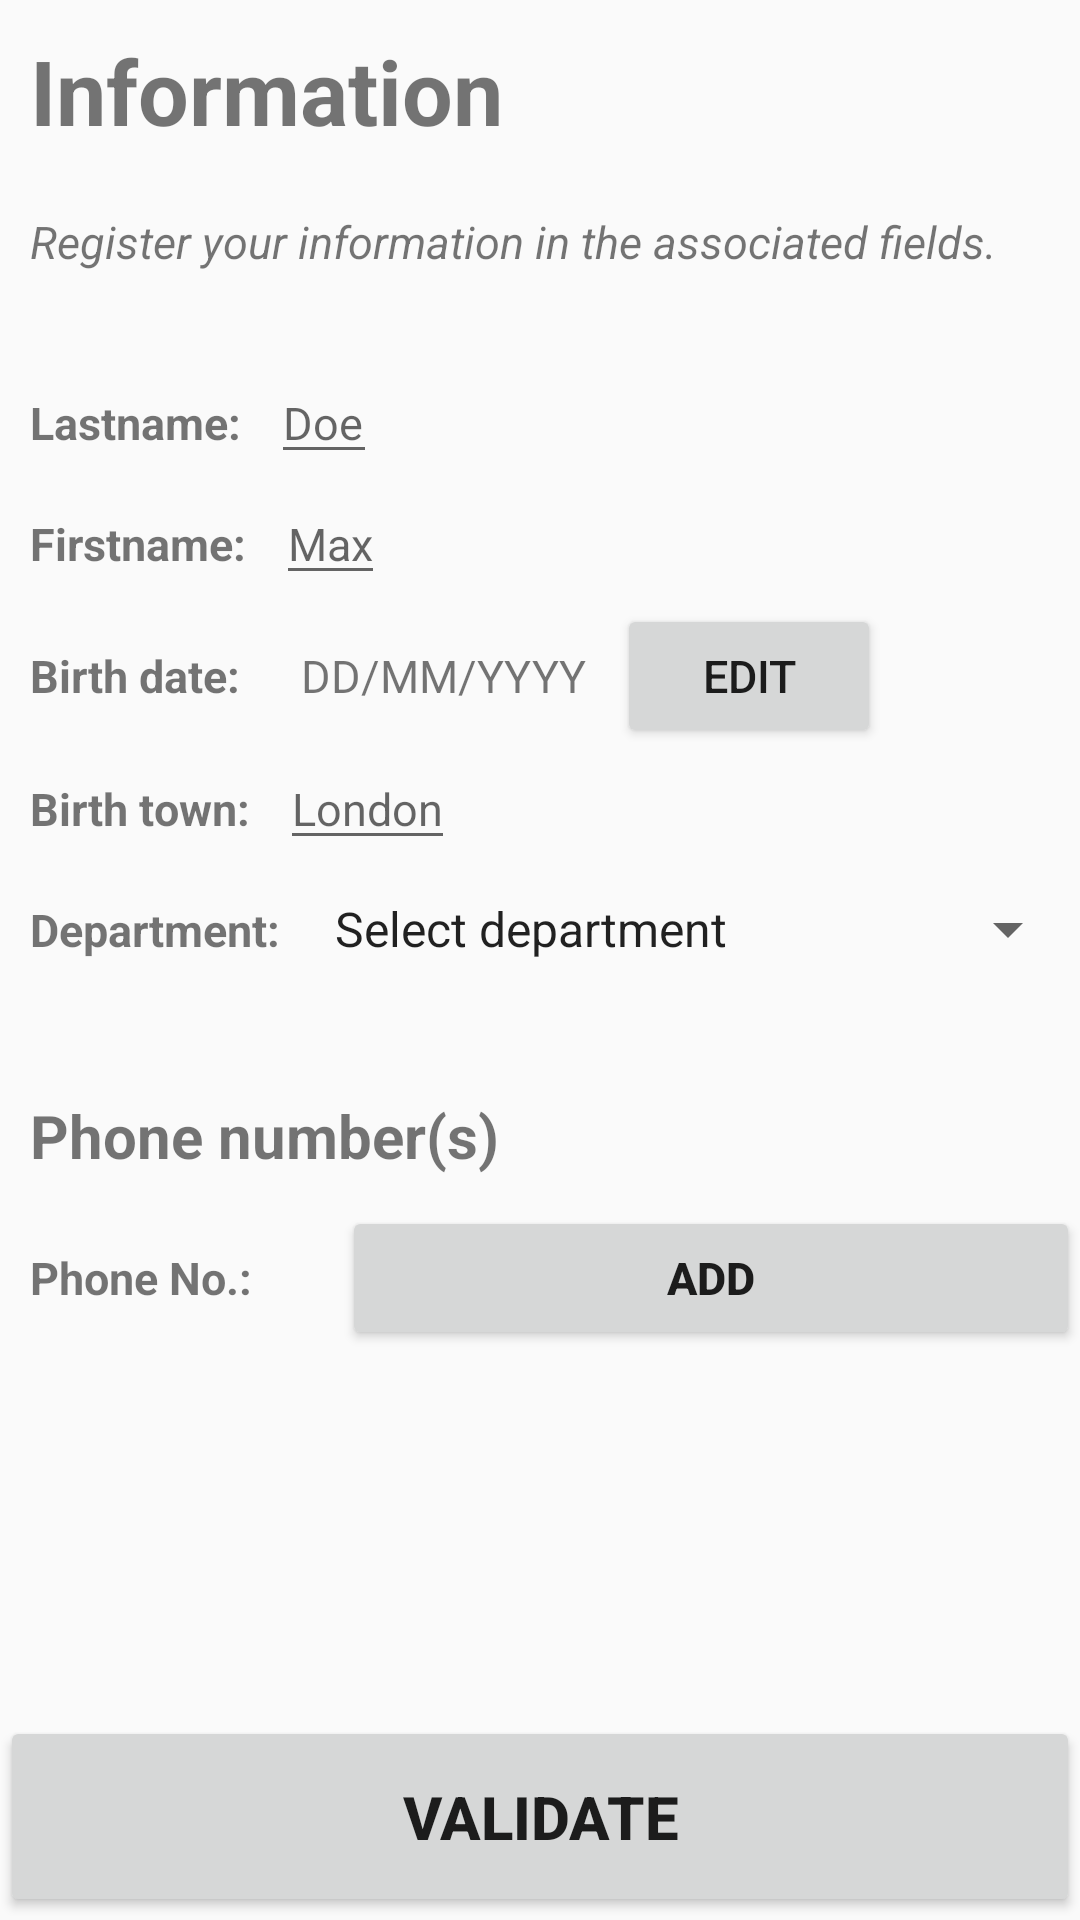

Reconstruct the res/layout file that produces this screen, plus the resources it refers to.
<!-- AndroidManifest.xml: application theme Theme.InitiationAndroid -->
<!-- res/layout/activity_main.xml -->
<?xml version="1.0" encoding="utf-8"?>
<ScrollView
    xmlns:android="http://schemas.android.com/apk/res/android"
    xmlns:app="http://schemas.android.com/apk/res-auto"
    xmlns:tools="http://schemas.android.com/tools"
    android:layout_width="match_parent"
    android:layout_height="match_parent"
    tools:context=".MainActivity"
    android:id="@+id/mainLayout">

    <LinearLayout
        android:layout_width="match_parent"
        android:layout_height="match_parent"
        android:orientation="vertical"
        app:layout_constraintBottom_toBottomOf="parent"
        app:layout_constraintTop_toTopOf="parent"
        android:isScrollContainer="true">

        <TextView
            android:layout_width="wrap_content"
            android:layout_height="wrap_content"
            android:text="@string/title"
            android:textStyle="bold"
            android:textSize="30sp"
            android:padding="10dp"/>

        <TextView
            android:layout_width="wrap_content"
            android:layout_height="wrap_content"
            android:text="@string/introText"
            android:textStyle="italic"
            android:textSize="15sp"
            android:padding="10dp"
            android:layout_marginBottom="20dp"/>

        <LinearLayout
            android:layout_width="match_parent"
            android:layout_height="wrap_content"
            android:orientation="horizontal">
            <TextView
                android:layout_width="wrap_content"
                android:layout_height="wrap_content"
                android:text="@string/lastname"
                android:textStyle="bold"
                android:textSize="15sp"
                android:padding="10dp"/>
            <EditText
                android:id="@+id/lastname"
                android:layout_width="wrap_content"
                android:layout_height="wrap_content"
                android:hint="@string/sampleLastname"
                android:maxLines="1"
                android:inputType="textCapSentences"
                android:textSize="15sp"
                android:maxEms="10"
                android:minEms="2"/>
        </LinearLayout>

        <LinearLayout
            android:layout_width="match_parent"
            android:layout_height="wrap_content"
            android:orientation="horizontal">
            <TextView
                android:layout_width="wrap_content"
                android:layout_height="wrap_content"
                android:text="@string/firstname"
                android:textStyle="bold"
                android:textSize="15sp"
                android:padding="10dp"/>
            <EditText
                android:id="@+id/firstname"
                android:layout_width="wrap_content"
                android:layout_height="wrap_content"
                android:hint="@string/sampleFirstname"
                android:inputType="textCapSentences"
                android:maxLines="1"
                android:textSize="15sp"
                android:maxEms="10"
                android:minEms="2"/>
        </LinearLayout>

        <LinearLayout
            android:layout_width="match_parent"
            android:layout_height="wrap_content"
            android:orientation="horizontal"
            android:gravity="center_vertical">
            <TextView
                android:layout_width="wrap_content"
                android:layout_height="wrap_content"
                android:text="@string/birthDate"
                android:textStyle="bold"
                android:textSize="15sp"
                android:padding="10dp" />
            <TextView
                android:id="@+id/birthDate"
                android:layout_width="wrap_content"
                android:layout_height="wrap_content"
                android:text="@string/sampleDate"
                android:textSize="15sp"
                android:padding="10dp" />
            <Button
                android:layout_width="wrap_content"
                android:layout_height="wrap_content"
                android:textSize="15sp"
                android:text="@string/edit"
                android:onClick="setBirthDate"/>
        </LinearLayout>

        <LinearLayout
            android:layout_width="match_parent"
            android:layout_height="wrap_content"
            android:orientation="horizontal">
            <TextView
                android:layout_width="wrap_content"
                android:layout_height="wrap_content"
                android:text="@string/birthPlace"
                android:textStyle="bold"
                android:textSize="15sp"
                android:padding="10dp"/>
            <EditText
                android:id="@+id/birthPlace"
                android:layout_width="wrap_content"
                android:layout_height="wrap_content"
                android:hint="@string/samplePlace"
                android:inputType="textCapSentences"
                android:maxLines="1"
                android:textSize="15sp"
                android:maxEms="10"
                android:minEms="2"/>
        </LinearLayout>

        <LinearLayout
            android:layout_width="match_parent"
            android:layout_height="wrap_content"
            android:orientation="horizontal">

            <TextView
                android:layout_width="wrap_content"
                android:layout_height="wrap_content"
                android:textSize="15sp"
                android:textStyle="bold"
                android:padding="10dp"
                android:text="@string/dept"/>
            <Spinner
                android:id="@+id/dept"
                android:layout_width="wrap_content"
                android:layout_height="wrap_content"
                android:entries="@array/departments"
                android:spinnerMode="dialog"/>
        </LinearLayout>

        <TextView
            android:layout_width="wrap_content"
            android:layout_height="wrap_content"
            android:text="@string/phone"
            android:textStyle="bold"
            android:textSize="20sp"
            android:padding="10dp"
            android:layout_marginTop="25sp"/>
        <ScrollView
            android:layout_width="match_parent"
            android:layout_height="150dp">
            <LinearLayout
            android:id="@+id/phoneLayout"
            android:layout_width="match_parent"
            android:layout_height="wrap_content"
            android:orientation="vertical"
            android:scrollbars="vertical">
                <LinearLayout
                    android:id="@+id/addNumber"
                    android:layout_width="match_parent"
                    android:layout_height="wrap_content"
                    android:orientation="horizontal">
                    <TextView
                        android:layout_width="wrap_content"
                        android:layout_height="wrap_content"
                        android:text="@string/phoneNb"
                        android:textStyle="bold"
                        android:textSize="15sp"
                        android:padding="10dp"/>
                    <Button
                        android:layout_width="match_parent"
                        android:layout_height="wrap_content"
                        android:text="@string/addPhone"
                        android:layout_marginLeft="20dp"
                        android:textSize="15sp"
                        android:textStyle="bold"
                        android:onClick="addNumber"/>
                </LinearLayout>
            </LinearLayout>
        </ScrollView>

        <Button
            android:id="@+id/validateButton"
            android:layout_width="match_parent"
            android:layout_height="wrap_content"
            android:text="@string/validate"
            android:textStyle="bold"
            android:textSize="20sp"
            android:layout_marginTop="20dp"
            android:padding="20dp"
            android:onClick="validate"/>
    </LinearLayout>

</ScrollView>
<!-- resources referenced by this layout -->
<resources>
  <string name="addPhone">ADD</string>
  <string name="birthDate">Birth date: </string>
  <string name="birthPlace">Birth town: </string>
  <string name="dept">Department: </string>
  <string name="edit">EDIT</string>
  <string name="firstname">Firstname: </string>
  <string name="introText">Register your information in the associated fields.</string>
  <string name="lastname">Lastname: </string>
  <string name="phone">Phone number(s)</string>
  <string name="phoneNb">Phone No.: </string>
  <string name="sampleDate">DD/MM/YYYY</string>
  <string name="sampleFirstname">Max</string>
  <string name="sampleLastname">Doe</string>
  <string name="samplePlace">London</string>
  <string name="title">Information</string>
  <string name="validate">Validate</string>
  <style name="Theme.InitiationAndroid" parent="Theme.AppCompat.Light.DarkActionBar">
          <item name="android:datePickerStyle">@style/myDatePickerStyle</item>
          
          <item name="colorPrimary">@color/purple_500</item>
          <item name="colorPrimaryVariant">@color/purple_700</item>
          <item name="colorOnPrimary">@color/white</item>
          
          <item name="colorSecondary">@color/teal_200</item>
          <item name="colorSecondaryVariant">@color/teal_700</item>
          <item name="colorOnSecondary">@color/black</item>
          
          <item name="android:statusBarColor" tools:targetApi="l">?attr/colorPrimaryVariant</item>
          
      </style>
  <string name="selectDpt">Select department</string>
  <style name="myDatePickerStyle" parent="android:Widget.Material.DatePicker">
          <item name="android:datePickerMode">spinner</item>
      </style>
  <!-- not gathered from this repository: default colours our renderer supplied (Android Studio template values) -->
  <color name="purple_500">#FF6200EE</color>
  <color name="purple_700">#FF3700B3</color>
  <color name="teal_200">#FF03DAC5</color>
  <color name="teal_700">#FF018786</color>
  <color name="black">#FF000000</color>
  <color name="white">#FFFFFFFF</color>
</resources>
